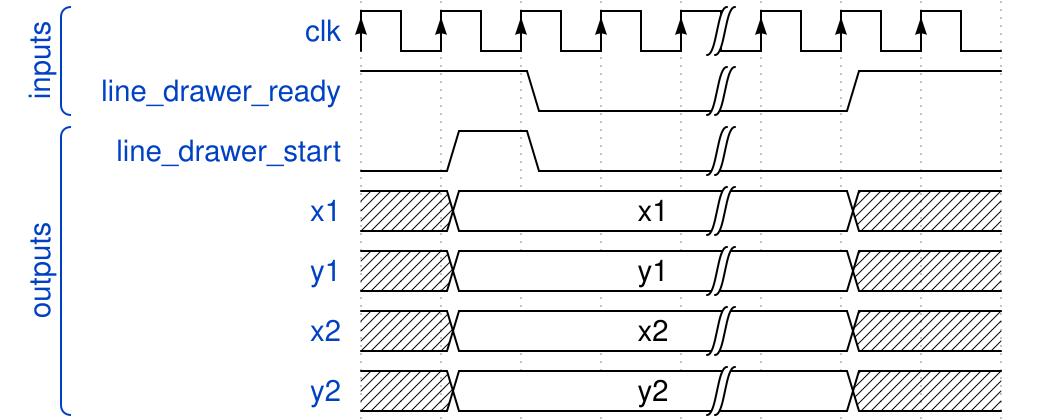

Give the WaveDrom (WaveJSON) description of this timing diagram.

{
    "signal": [
        [
            "inputs",
            {
                "name": "clk",
                "wave": "P...|..."
            },
            {
                "name": "line_drawer_ready",
                "wave": "1.0.|.1."
            }
        ],
        [
            "outputs",
            {
                "name": "line_drawer_start",
                "wave": "010.|..."
            },
            {
                "name": "x1",
                "wave": "x2..|.x.",
                "data": "x1"
            },
            {
                "name": "y1",
                "wave": "x2..|.x.",
                "data": "y1"
            },
            {
                "name": "x2",
                "wave": "x2..|.x.",
                "data": "x2"
            },
            {
                "name": "y2",
                "wave": "x2..|.x.",
                "data": "y2"
            }
        ]
    ]
}
